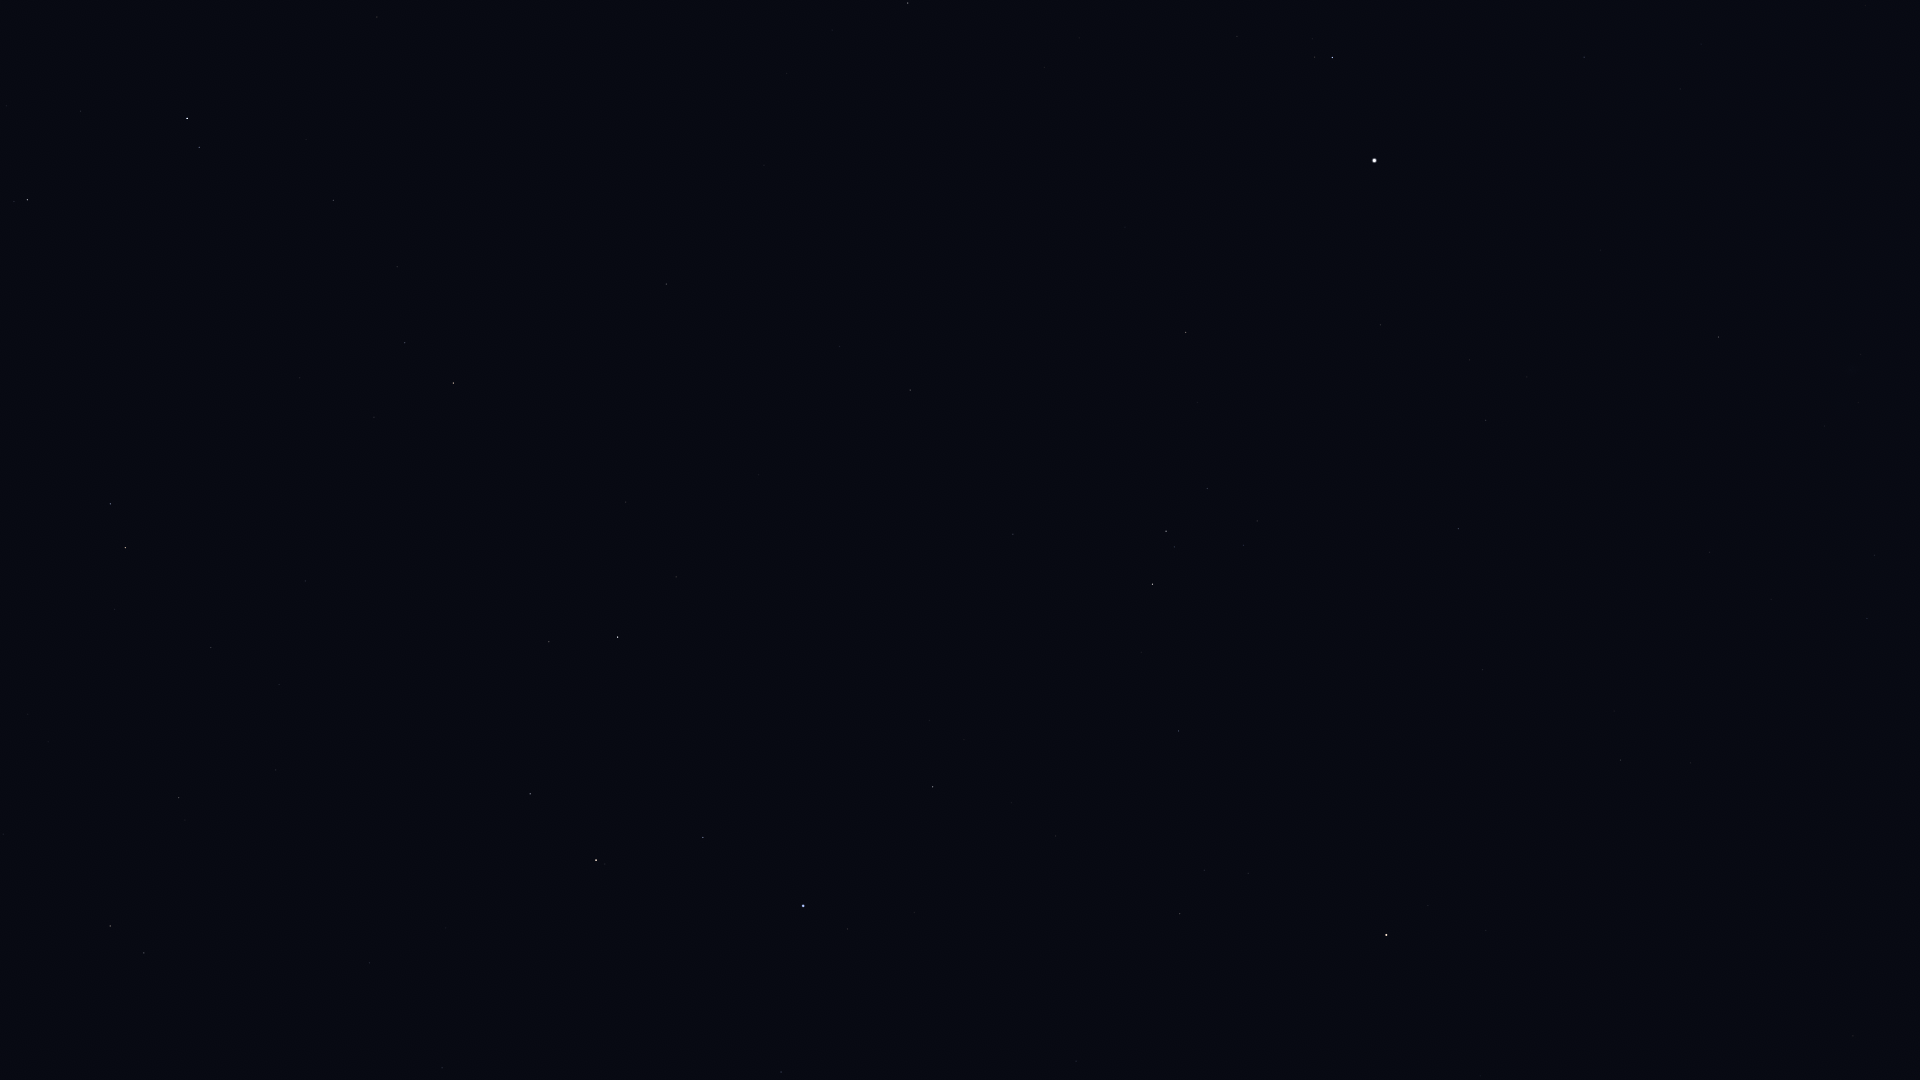

The file beside this chart, header and first rows:
Star_ID, Name, X, Y
33719, Citalá, 1737, 41
34769, HIP 34769, 1584, 57
36188, Gomeisa, 1332, 57
37279, Procyon, 1374, 160
37447, HIP 37447, 1719, 337
37740, HIP 37740, 908, 3
39211, HIP 39211, 1470, 360
39863, HIP 39863, 1486, 420
40167, Tegmine, 1003, 220
40526, Tarf, 1186, 332
40843, HIP 40843, 764, 165
40881, Piautos, 837, 200
41075, Alsciaukat, 377, 17
42402, Minchir, 1257, 521
42446, Gakyid, 1041, 417
42556, Meleph, 890, 352
42806, Asellus Borealis, 840, 346
42911, Asellus Australis, 910, 390
43109, Ashlesha, 1166, 531
43587, Copernicus, 662, 318
43674, Stribor, 551, 271
44066, Acubens, 1013, 534
44127, Talitha, 187, 118
44248, HIP 44248, 333, 200
44471, Alkaphrah, 199, 147
44700, HIP 44700, 397, 267
44946, Nahn, 759, 475
45336, HIP 45336, 1179, 731
45688, HIP 45688, 405, 343
45751, HIP 45751, 1486, 930
45860, HIP 45860, 453, 383
46390, Alphard, 1386, 935
46471, Intercrus, 179, 269
46750, Alterf, 676, 577
46952, HIP 46952, 374, 417
47087, Illyrian, 406, 445
47431, Ukdah, 1180, 914
47508, Subra, 933, 787
48455, Rasalas, 549, 642
48711, Bibhā, 1190, 1037
49593, HIP 49593, 305, 581
49641, HIP 49641, 1076, 1061
49669, Regulus, 803, 906
50335, Adhafera, 530, 794
50372, Tania Borealis, 110, 504
50583, Algieba, 596, 860
50801, Tania Australis, 125, 548
51233, HIP 51233, 211, 647
53229, Praecipua, 179, 797
53721, Chalawan, 28, 714
55219, Alula Borealis, 110, 926
